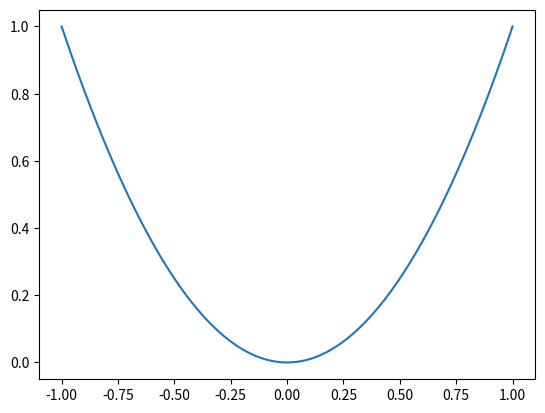

Reproduce this figure in Python.
import numpy as np
from matplotlib import pyplot as plt

x = np.linspace(-1,1,101)
y = x*x
plt.figure()
plt.plot(x,y)
plt.show()